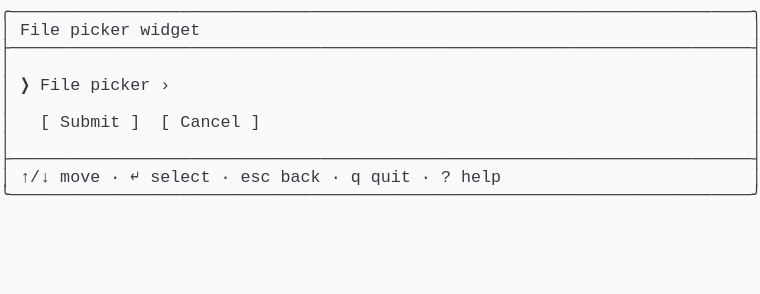
t = 0.00 s
t = 1.03 s: frame unchanged from t = 0.00 s, image omitted
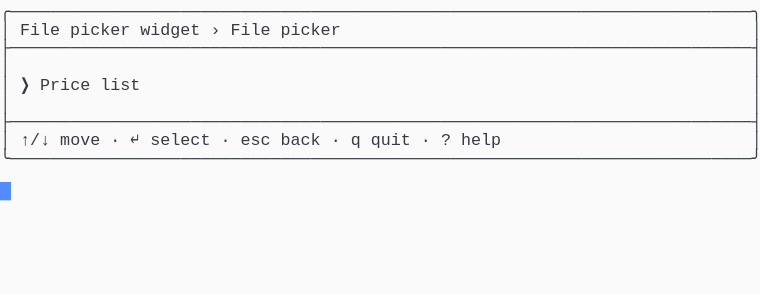
t = 1.98 s
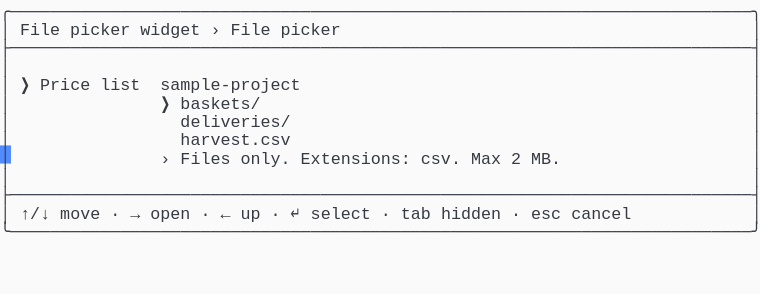
t = 2.80 s
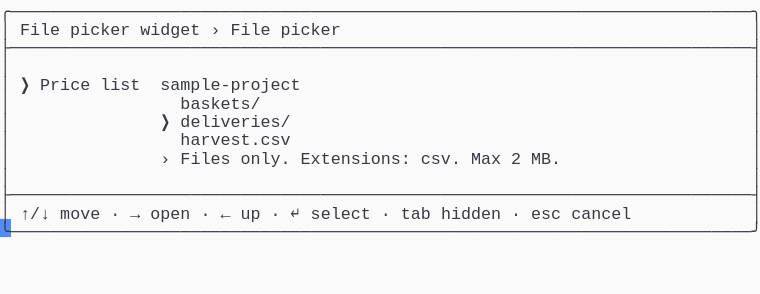
t = 3.69 s
t = 5.06 s: frame unchanged from t = 3.69 s, image omitted

The animated SVG that drew these frames (rendered in a browser with its animation timeline set to each time). Animation: 1 CSS @keyframes rule; one cycle of 5.75 s, repeats indefinitely.

<svg xmlns="http://www.w3.org/2000/svg" xmlns:xlink="http://www.w3.org/1999/xlink" width="760" height="293.92"><rect width="760" height="293.92" rx="0" ry="0" class="a"></rect><svg height="293.92" viewBox="0 0 76 29.392" width="760" xmlns="http://www.w3.org/2000/svg" xmlns:xlink="http://www.w3.org/1999/xlink"><style>.a{fill:rgb(250,250,250)}.b{font-family:Consolas,"Courier New",Courier,"Liberation Mono",monospace}.c{fill:rgb(56,58,66);white-space:pre}.d{fill:transparent}.e{fill:rgb(82,139,255)}.g{animation-duration:5.75s;animation-iteration-count:infinite;animation-name:f;animation-timing-function:steps(1,end)}@keyframes f{0%{transform:translateX(-0px)}0%{transform:translateX(-76px)}23.9%{transform:translateX(-152px)}38%{transform:translateX(-228px)}52.2%{transform:translateX(-304px)}100%{transform:translateX(-380px)}}</style><g font-family="Consolas, &quot;Courier New&quot;, Courier, &quot;Liberation Mono&quot;, monospace" font-size="1.67" class="b"><defs><symbol id="1"><text x="0" y="1.67" class="c" textLength="76.152" lengthAdjust="spacingAndGlyphs">╭──────────────────────────────────────────────────────────────────────────╮</text></symbol><symbol id="2"><text x="0" y="1.67" class="c" textLength="76.152" lengthAdjust="spacingAndGlyphs">├──────────────────────────────────────────────────────────────────────────┤</text></symbol><symbol id="3"><text x="0" y="1.67" class="c" textLength="1.002" lengthAdjust="spacingAndGlyphs">│</text><text x="75.14999999999999" y="1.67" class="c" textLength="1.002" lengthAdjust="spacingAndGlyphs">│</text></symbol><symbol id="4"><text x="0" y="1.67" class="c" textLength="1.002" lengthAdjust="spacingAndGlyphs">│</text><text x="2.004" y="1.67" class="c" textLength="3.006" lengthAdjust="spacingAndGlyphs">↑/↓</text><text x="6.012" y="1.67" class="c" textLength="4.008" lengthAdjust="spacingAndGlyphs">move</text><text x="11.021999999999998" y="1.67" class="c" textLength="1.002" lengthAdjust="spacingAndGlyphs">·</text><text x="13.026" y="1.67" class="c" textLength="1.002" lengthAdjust="spacingAndGlyphs">↵</text><text x="15.029999999999998" y="1.67" class="c" textLength="6.012" lengthAdjust="spacingAndGlyphs">select</text><text x="22.043999999999997" y="1.67" class="c" textLength="1.002" lengthAdjust="spacingAndGlyphs">·</text><text x="24.048" y="1.67" class="c" textLength="3.006" lengthAdjust="spacingAndGlyphs">esc</text><text x="28.055999999999997" y="1.67" class="c" textLength="4.008" lengthAdjust="spacingAndGlyphs">back</text><text x="33.065999999999995" y="1.67" class="c" textLength="1.002" lengthAdjust="spacingAndGlyphs">·</text><text x="35.06999999999999" y="1.67" class="c" textLength="1.002" lengthAdjust="spacingAndGlyphs">q</text><text x="37.074" y="1.67" class="c" textLength="4.008" lengthAdjust="spacingAndGlyphs">quit</text><text x="42.083999999999996" y="1.67" class="c" textLength="1.002" lengthAdjust="spacingAndGlyphs">·</text><text x="44.087999999999994" y="1.67" class="c" textLength="1.002" lengthAdjust="spacingAndGlyphs">?</text><text x="46.09199999999999" y="1.67" class="c" textLength="4.008" lengthAdjust="spacingAndGlyphs">help</text><text x="75.14999999999999" y="1.67" class="c" textLength="1.002" lengthAdjust="spacingAndGlyphs">│</text></symbol><symbol id="5"><text x="0" y="1.67" class="c" textLength="76.152" lengthAdjust="spacingAndGlyphs">╰──────────────────────────────────────────────────────────────────────────╯</text></symbol><symbol id="6"><text x="0" y="1.67" class="c" textLength="1.002" lengthAdjust="spacingAndGlyphs">│</text><text x="2.004" y="1.67" class="c" textLength="4.008" lengthAdjust="spacingAndGlyphs">File</text><text x="7.013999999999999" y="1.67" class="c" textLength="6.012" lengthAdjust="spacingAndGlyphs">picker</text><text x="14.027999999999999" y="1.67" class="c" textLength="6.012" lengthAdjust="spacingAndGlyphs">widget</text><text x="21.041999999999998" y="1.67" class="c" textLength="1.002" lengthAdjust="spacingAndGlyphs">›</text><text x="23.045999999999996" y="1.67" class="c" textLength="4.008" lengthAdjust="spacingAndGlyphs">File</text><text x="28.055999999999997" y="1.67" class="c" textLength="6.012" lengthAdjust="spacingAndGlyphs">picker</text><text x="75.14999999999999" y="1.67" class="c" textLength="1.002" lengthAdjust="spacingAndGlyphs">│</text></symbol><symbol id="7"><text x="0" y="1.67" class="c" textLength="1.002" lengthAdjust="spacingAndGlyphs">│</text><text x="2.004" y="1.67" class="c" textLength="1.002" lengthAdjust="spacingAndGlyphs">❯</text><text x="4.008" y="1.67" class="c" textLength="5.01" lengthAdjust="spacingAndGlyphs">Price</text><text x="10.02" y="1.67" class="c" textLength="4.008" lengthAdjust="spacingAndGlyphs">list</text><text x="16.032" y="1.67" class="c" textLength="14.028" lengthAdjust="spacingAndGlyphs">sample-project</text><text x="75.14999999999999" y="1.67" class="c" textLength="1.002" lengthAdjust="spacingAndGlyphs">│</text></symbol><symbol id="8"><text x="0" y="1.67" class="c" textLength="1.002" lengthAdjust="spacingAndGlyphs">│</text><text x="18.035999999999998" y="1.67" class="c" textLength="11.022" lengthAdjust="spacingAndGlyphs">harvest.csv</text><text x="75.14999999999999" y="1.67" class="c" textLength="1.002" lengthAdjust="spacingAndGlyphs">│</text></symbol><symbol id="9"><text x="0" y="1.67" class="c" textLength="1.002" lengthAdjust="spacingAndGlyphs">│</text><text x="16.032" y="1.67" class="c" textLength="1.002" lengthAdjust="spacingAndGlyphs">›</text><text x="18.035999999999998" y="1.67" class="c" textLength="5.01" lengthAdjust="spacingAndGlyphs">Files</text><text x="24.048" y="1.67" class="c" textLength="5.01" lengthAdjust="spacingAndGlyphs">only.</text><text x="30.059999999999995" y="1.67" class="c" textLength="11.022" lengthAdjust="spacingAndGlyphs">Extensions:</text><text x="42.083999999999996" y="1.67" class="c" textLength="4.008" lengthAdjust="spacingAndGlyphs">csv.</text><text x="47.093999999999994" y="1.67" class="c" textLength="3.006" lengthAdjust="spacingAndGlyphs">Max</text><text x="51.102" y="1.67" class="c" textLength="1.002" lengthAdjust="spacingAndGlyphs">2</text><text x="53.105999999999995" y="1.67" class="c" textLength="3.006" lengthAdjust="spacingAndGlyphs">MB.</text><text x="75.14999999999999" y="1.67" class="c" textLength="1.002" lengthAdjust="spacingAndGlyphs">│</text></symbol><symbol id="10"><text x="0" y="1.67" class="c" textLength="1.002" lengthAdjust="spacingAndGlyphs">│</text><text x="2.004" y="1.67" class="c" textLength="3.006" lengthAdjust="spacingAndGlyphs">↑/↓</text><text x="6.012" y="1.67" class="c" textLength="4.008" lengthAdjust="spacingAndGlyphs">move</text><text x="11.021999999999998" y="1.67" class="c" textLength="1.002" lengthAdjust="spacingAndGlyphs">·</text><text x="13.026" y="1.67" class="c" textLength="1.002" lengthAdjust="spacingAndGlyphs">→</text><text x="15.029999999999998" y="1.67" class="c" textLength="4.008" lengthAdjust="spacingAndGlyphs">open</text><text x="20.04" y="1.67" class="c" textLength="1.002" lengthAdjust="spacingAndGlyphs">·</text><text x="22.043999999999997" y="1.67" class="c" textLength="1.002" lengthAdjust="spacingAndGlyphs">←</text><text x="24.048" y="1.67" class="c" textLength="2.004" lengthAdjust="spacingAndGlyphs">up</text><text x="27.054" y="1.67" class="c" textLength="1.002" lengthAdjust="spacingAndGlyphs">·</text><text x="29.058" y="1.67" class="c" textLength="1.002" lengthAdjust="spacingAndGlyphs">↵</text><text x="31.061999999999998" y="1.67" class="c" textLength="6.012" lengthAdjust="spacingAndGlyphs">select</text><text x="38.07599999999999" y="1.67" class="c" textLength="1.002" lengthAdjust="spacingAndGlyphs">·</text><text x="40.08" y="1.67" class="c" textLength="3.006" lengthAdjust="spacingAndGlyphs">tab</text><text x="44.087999999999994" y="1.67" class="c" textLength="6.012" lengthAdjust="spacingAndGlyphs">hidden</text><text x="51.102" y="1.67" class="c" textLength="1.002" lengthAdjust="spacingAndGlyphs">·</text><text x="53.105999999999995" y="1.67" class="c" textLength="3.006" lengthAdjust="spacingAndGlyphs">esc</text><text x="57.114" y="1.67" class="c" textLength="6.012" lengthAdjust="spacingAndGlyphs">cancel</text><text x="75.14999999999999" y="1.67" class="c" textLength="1.002" lengthAdjust="spacingAndGlyphs">│</text></symbol><symbol id="11"><text x="0" y="1.67" class="c" textLength="1.002" lengthAdjust="spacingAndGlyphs">│</text><text x="18.035999999999998" y="1.67" class="c" textLength="8.016" lengthAdjust="spacingAndGlyphs">baskets/</text><text x="75.14999999999999" y="1.67" class="c" textLength="1.002" lengthAdjust="spacingAndGlyphs">│</text></symbol><symbol id="12"><text x="0" y="1.67" class="c" textLength="1.002" lengthAdjust="spacingAndGlyphs">│</text><text x="16.032" y="1.67" class="c" textLength="1.002" lengthAdjust="spacingAndGlyphs">❯</text><text x="18.035999999999998" y="1.67" class="c" textLength="11.022" lengthAdjust="spacingAndGlyphs">deliveries/</text><text x="75.14999999999999" y="1.67" class="c" textLength="1.002" lengthAdjust="spacingAndGlyphs">│</text></symbol><symbol id="a"><rect height="16" width="76" x="0" y="0" class="d"></rect></symbol><symbol id="b"><rect height="1.837" width="1.1022" class="e"></rect></symbol></defs><rect height="29.392" width="76" class="a"></rect><g class="g"><svg x="0" y="0" width="456"><svg x="0"><use xlink:href="#a"></use><use xlink:href="#b" x="-0.0040000000000000036" y="0"></use></svg><svg x="76"><use xlink:href="#a"></use><use xlink:href="#b" x="75.996" y="18.195"></use><use xlink:href="#1" y="0"></use><text x="0" y="3.5069999999999997" class="c" textLength="1.002" lengthAdjust="spacingAndGlyphs">│</text><text x="2.004" y="3.5069999999999997" class="c" textLength="4.008" lengthAdjust="spacingAndGlyphs">File</text><text x="7.013999999999999" y="3.5069999999999997" class="c" textLength="6.012" lengthAdjust="spacingAndGlyphs">picker</text><text x="14.027999999999999" y="3.5069999999999997" class="c" textLength="6.012" lengthAdjust="spacingAndGlyphs">widget</text><text x="75.14999999999999" y="3.5069999999999997" class="c" textLength="1.002" lengthAdjust="spacingAndGlyphs">│</text><use xlink:href="#2" y="3.674"></use><use xlink:href="#3" y="5.511"></use><text x="0" y="9.018" class="c" textLength="1.002" lengthAdjust="spacingAndGlyphs">│</text><text x="2.004" y="9.018" class="c" textLength="1.002" lengthAdjust="spacingAndGlyphs">❯</text><text x="4.008" y="9.018" class="c" textLength="4.008" lengthAdjust="spacingAndGlyphs">File</text><text x="9.017999999999999" y="9.018" class="c" textLength="6.012" lengthAdjust="spacingAndGlyphs">picker</text><text x="16.032" y="9.018" class="c" textLength="1.002" lengthAdjust="spacingAndGlyphs">›</text><text x="75.14999999999999" y="9.018" class="c" textLength="1.002" lengthAdjust="spacingAndGlyphs">│</text><use xlink:href="#3" y="9.185"></use><text x="0" y="12.692" class="c" textLength="1.002" lengthAdjust="spacingAndGlyphs">│</text><text x="4.008" y="12.692" class="c" textLength="1.002" lengthAdjust="spacingAndGlyphs">[</text><text x="6.012" y="12.692" class="c" textLength="6.012" lengthAdjust="spacingAndGlyphs">Submit</text><text x="13.026" y="12.692" class="c" textLength="1.002" lengthAdjust="spacingAndGlyphs">]</text><text x="16.032" y="12.692" class="c" textLength="1.002" lengthAdjust="spacingAndGlyphs">[</text><text x="18.035999999999998" y="12.692" class="c" textLength="6.012" lengthAdjust="spacingAndGlyphs">Cancel</text><text x="25.05" y="12.692" class="c" textLength="1.002" lengthAdjust="spacingAndGlyphs">]</text><text x="75.14999999999999" y="12.692" class="c" textLength="1.002" lengthAdjust="spacingAndGlyphs">│</text><use xlink:href="#3" y="12.859"></use><use xlink:href="#2" y="14.696"></use><use xlink:href="#4" y="16.533"></use><use xlink:href="#5" y="18.37"></use></svg><svg x="152"><use xlink:href="#a"></use><use xlink:href="#b" x="75.996" y="14.520999999999999"></use><use xlink:href="#1" y="0"></use><use xlink:href="#6" y="1.837"></use><use xlink:href="#2" y="3.674"></use><use xlink:href="#3" y="5.511"></use><text x="0" y="9.018" class="c" textLength="1.002" lengthAdjust="spacingAndGlyphs">│</text><text x="2.004" y="9.018" class="c" textLength="1.002" lengthAdjust="spacingAndGlyphs">❯</text><text x="4.008" y="9.018" class="c" textLength="5.01" lengthAdjust="spacingAndGlyphs">Price</text><text x="10.02" y="9.018" class="c" textLength="4.008" lengthAdjust="spacingAndGlyphs">list</text><text x="75.14999999999999" y="9.018" class="c" textLength="1.002" lengthAdjust="spacingAndGlyphs">│</text><use xlink:href="#3" y="9.185"></use><use xlink:href="#2" y="11.022"></use><use xlink:href="#4" y="12.859"></use><use xlink:href="#5" y="14.696"></use></svg><svg x="228"><use xlink:href="#a"></use><use xlink:href="#b" x="75.996" y="21.869"></use><use xlink:href="#1" y="0"></use><use xlink:href="#6" y="1.837"></use><use xlink:href="#2" y="3.674"></use><use xlink:href="#3" y="5.511"></use><use xlink:href="#7" y="7.348"></use><text x="0" y="10.855" class="c" textLength="1.002" lengthAdjust="spacingAndGlyphs">│</text><text x="16.032" y="10.855" class="c" textLength="1.002" lengthAdjust="spacingAndGlyphs">❯</text><text x="18.035999999999998" y="10.855" class="c" textLength="8.016" lengthAdjust="spacingAndGlyphs">baskets/</text><text x="75.14999999999999" y="10.855" class="c" textLength="1.002" lengthAdjust="spacingAndGlyphs">│</text><text x="0" y="12.692" class="c" textLength="1.002" lengthAdjust="spacingAndGlyphs">│</text><text x="18.035999999999998" y="12.692" class="c" textLength="11.022" lengthAdjust="spacingAndGlyphs">deliveries/</text><text x="75.14999999999999" y="12.692" class="c" textLength="1.002" lengthAdjust="spacingAndGlyphs">│</text><use xlink:href="#8" y="12.859"></use><use xlink:href="#9" y="14.696"></use><use xlink:href="#3" y="16.533"></use><use xlink:href="#2" y="18.37"></use><use xlink:href="#10" y="20.206999999999997"></use><use xlink:href="#5" y="22.044"></use></svg><svg x="304"><use xlink:href="#a"></use><use xlink:href="#b" x="75.996" y="21.869"></use><use xlink:href="#1" y="0"></use><use xlink:href="#6" y="1.837"></use><use xlink:href="#2" y="3.674"></use><use xlink:href="#3" y="5.511"></use><use xlink:href="#7" y="7.348"></use><use xlink:href="#11" y="9.185"></use><use xlink:href="#12" y="11.022"></use><use xlink:href="#8" y="12.859"></use><use xlink:href="#9" y="14.696"></use><use xlink:href="#3" y="16.533"></use><use xlink:href="#2" y="18.37"></use><use xlink:href="#10" y="20.206999999999997"></use><use xlink:href="#5" y="22.044"></use></svg><svg x="380"><use xlink:href="#a"></use><use xlink:href="#b" x="0.996" y="23.706000000000003"></use><use xlink:href="#1" y="0"></use><use xlink:href="#6" y="1.837"></use><use xlink:href="#2" y="3.674"></use><use xlink:href="#3" y="5.511"></use><use xlink:href="#7" y="7.348"></use><use xlink:href="#11" y="9.185"></use><use xlink:href="#12" y="11.022"></use><use xlink:href="#8" y="12.859"></use><use xlink:href="#9" y="14.696"></use><use xlink:href="#3" y="16.533"></use><use xlink:href="#2" y="18.37"></use><use xlink:href="#10" y="20.206999999999997"></use><use xlink:href="#5" y="22.044"></use></svg></svg></g></g></svg></svg>
